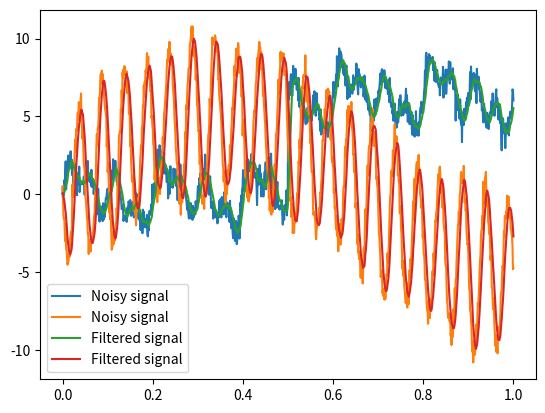

Generate this figure with matplotlib:
"""Data processing functionality for policy inference."""
import numpy as np
# from numba  import jit as njit
from collections import deque



class LowPassFilter:
    """Low-pass filter for a data stream that keeps a fixed history of data for the smoothing."""
    def __init__(self, input_shape: tuple[int, ...], history_length: int, bandlimit_hz: float, sample_rate_hz: float) -> None:
        self.bandlimit_index = int(round(history_length * bandlimit_hz / sample_rate_hz, 0))
        self.data = deque(maxlen=history_length)
        self.data.extend([np.zeros(input_shape)] * history_length)

    def __call__(self, data: np.ndarray) -> np.ndarray:
        self.data.append(data)
        fft_data = np.fft.rfft(np.array(self.data), axis=0)
        fft_data[self.bandlimit_index + 1:] = 0.0
        return np.fft.irfft(fft_data, axis=0).real[-1]





if __name__ == "__main__":
    import matplotlib.pyplot as plt

    # Generate a test signal
    t = np.linspace(0, 1, 1000)
    signal_1 = np.sin(2 * np.pi * 5 * t) + np.sin(2 * np.pi * 10 * t) + np.sin(2 * np.pi * 20 * t)
    signal_1[500:] = signal_1[500:] + 6.28
    signal_2 = 5*np.sin(0.3 * np.pi * 5 * t) + 0.5*np.sin(3 * np.pi * 10 * t) + -5*np.sin(2 * np.pi * 20 * t)
    signal = np.concatenate((signal_1[:, np.newaxis], signal_2[:, np.newaxis]), axis=1)
    
    noise = np.random.normal([0, 0], [0.5, 0.5], (1000, 2))
    noisy_signal = signal + noise

    print(signal.shape)
    print(noisy_signal.shape)

    # Apply the low-pass filter
    lpf = LowPassFilter(input_shape=(2, ), history_length=10, bandlimit_hz=0.75, sample_rate_hz=22.32)
    filtered_signal = np.array([lpf(x) for x in noisy_signal])

    # Plot the results
    plt.plot(t, noisy_signal, label="Noisy signal")
    plt.plot(t, filtered_signal, label="Filtered signal")
    plt.legend()
    plt.show()
